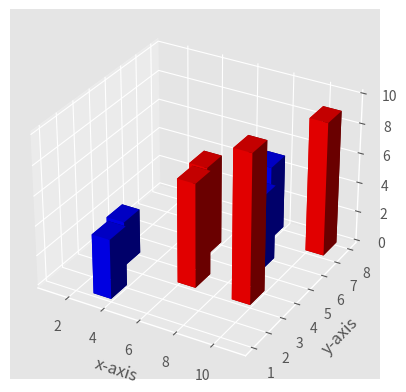

Source code (Python):
"""
https://www.geeksforgeeks.org/graph-plotting-python-set-2/
"""
# importing required modules
from mpl_toolkits.mplot3d import axes3d
import matplotlib.pyplot as plt
from matplotlib import style
import numpy as np

# setting a custom style to use
style.use('ggplot')

# create a new figure for plotting
fig = plt.figure()

# create a new subplot on our figure
ax1 = fig.add_subplot(111, projection='3d')

# defining x, y, z co-ordinates for bar position
x = [1,2,3,4,5,6,7,8,9,10]
y = [4,3,1,6,5,3,7,5,3,7]
z = np.zeros(10)

# size of bars
dx = np.ones(10)			 # length along x-axis
dy = np.ones(10)			 # length along y-axs
dz = [1,3,4,2,6,7,5,5,10,9] # height of bar

# setting color scheme
color = []
for h in dz:
	if h > 5:
		color.append('r')
	else:
		color.append('b')

# plotting the bars
ax1.bar3d(x, y, z, dx, dy, dz, color = color)

# setting axes labels
ax1.set_xlabel('x-axis')
ax1.set_ylabel('y-axis')
ax1.set_zlabel('z-axis')

plt.show()
